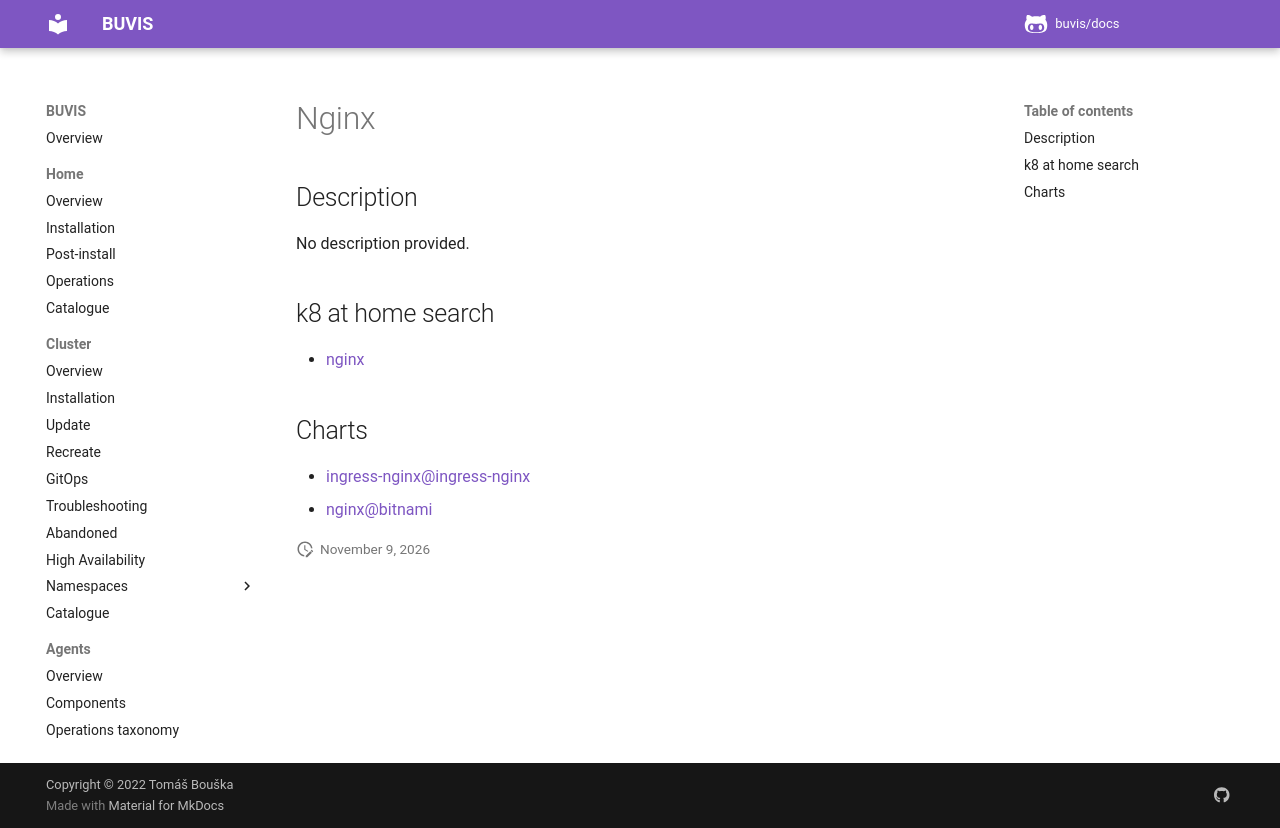

repository: buvis/docs · page: cluster/catalogue/nginx/index.html · generator: mkdocs

# Nginx

## Description

No description provided.

## k8 at home search

- [nginx](https://nanne.dev/k8s-at-home-search/#/nginx)

## Charts

- [ingress-nginx@ingress-nginx](https://kubernetes.github.io/ingress-nginx/)
- [nginx@bitnami](https://charts.bitnami.com/bitnami/)
